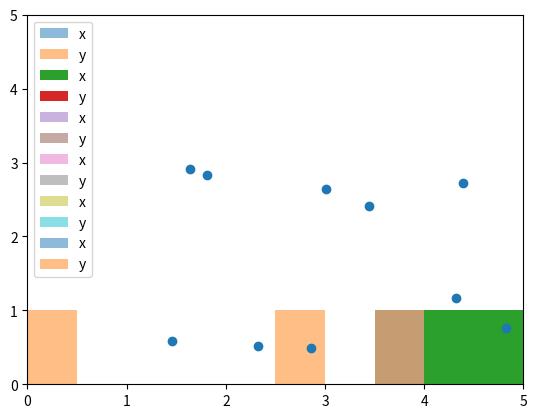
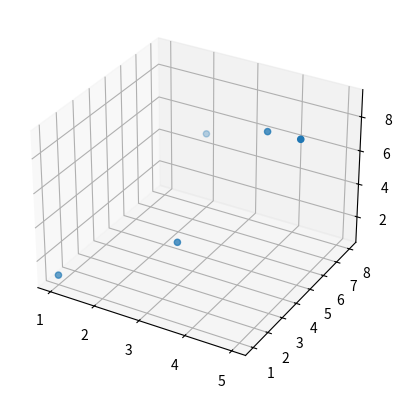

The matplotlib source for these figures, in order:
import numpy as np
import pandas as pd
import matplotlib.pylab as plt

# 乱数のシードをセット
np.random.seed(1)
# 平均 50, 標準偏差 10 の正規乱数を100個生成してpandasの1次元配列xに入れる
x = pd.Series(np.random.normal(50, 10, 100))
print(x)
# ヒストグラムを描画；ビンの数20; 透明度0.5
plt.hist(x, bins=20, range=(0, 100), alpha=0.5, label='x')
np.random.seed(2) # 別のシードをセット
y = pd.Series(np.random.normal(50, 10, 100))
plt.hist(y, bins=20, range=(0, 100), alpha=0.5, label='y')
plt.legend(loc='upper left')
plt.show()

np.random.seed(1)
x = pd.Series(np.random.normal(50, 10, 100))
y = pd.Series(np.random.normal(50, 10, 100)) # 続きで乱数を発生するので別の系列になる
# ヒストグラムを描画；ビンの数20；並べて表示
plt.hist([x,y], bins=20, range=(0, 100), label=['x','y'])
plt.legend(loc='upper right')
plt.show()

np.random.seed(1)
x = pd.Series(np.random.normal(50, 10, 20)) # 少なくしてみる
y = pd.Series(np.random.normal(50, 10, 20))
plt.hist(x, bins=20, range=(0, 100), alpha=0.5, label='x')
plt.hist(y, bins=20, range=(0, 100), alpha=0.5, label='y')
plt.legend(loc='upper left')
plt.show()

np.random.seed(1)
x = pd.Series(np.random.normal(50, 10, 10000)) # 多くしてみる
y = pd.Series(np.random.normal(50, 10, 10000))
plt.hist(x, bins=20, range=(0, 100), alpha=0.5, label='x')
plt.hist(y, bins=20, range=(0, 100), alpha=0.5, label='y')
plt.legend(loc='upper left')
plt.show()

np.random.seed(1)
x = pd.Series(np.random.normal(50, 10, 10000))
y = pd.Series(np.random.normal(50, 10, 10000))
plt.hist(x, bins=200, range=(0, 100), alpha=0.5, label='x') # ビンの数を増やしてみる
plt.hist(y, bins=200, range=(0, 100), alpha=0.5, label='y')
plt.legend(loc='upper left')
plt.show()

np.random.seed(1)
x = pd.Series(np.random.normal(50, 10, 1000000)) # もっと多くしてみる
y = pd.Series(np.random.normal(50, 10, 1000000))
plt.hist(x, bins=200, range=(0, 100), alpha=0.5, label='x')
plt.hist(y, bins=200, range=(0, 100), alpha=0.5, label='y')
plt.legend(loc='upper left')
plt.show()

print(x.mean(), x.median()) # mean:平均, median:中央値
print(x.var(), x.var(ddof=0)) # var():不偏分散, var(ddof=0):標本分散
# pandasの標準設定では分散は不偏分散(ddof=1)。標本分散は(ddof=0)とする。
# （参考）numpyの標準設定では分散は標本分散。
print(x.std(), x.std(ddof=0)) # std():不偏分散の平方根, std(ddof=0):標本標準偏差

x.describe() # 記述統計量をまとめて生成。いくつか説明しておくと、std:不偏分散の平方根, 50%:中央値

y = [1, 2, 2, 3, 3, 3, 4, 4, 4, 5, 6]
pd.Series(y).mode() #最頻値を1次元配列で返す

x.mode()

x.round().mode()

plt.hist(x.round(), bins=100, range=(0, 100))

import pandas as pd
import numpy as np
import matplotlib.pyplot as plt

x = pd.Series(np.random.uniform(0, 5, 10)) # 0以上5未満の一様乱数を10個
y = pd.Series(np.random.uniform(0, 5, 10))
plt.xlim(0,5) # 表示範囲
plt.ylim(0,5)
plt.scatter(x,y) # 散布図
plt.show()
res = x.corr(y) # 相関係数
print(res)

import matplotlib.pyplot as plt
from mpl_toolkits.mplot3d import Axes3D

fig = plt.figure()
ax = fig.add_subplot(111, projection='3d')

x = [1, 2, 3, 4, 5]
y = [1, 8, 3, 6, 5]
z = [1, 5, 3, 8, 9]

ax.scatter(x, y, z)
plt.show()